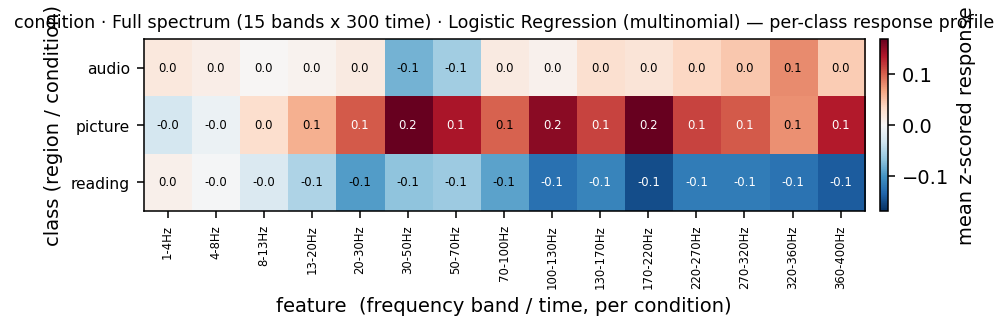

The file beside this chart, header and first rows:
, 1-4Hz, 4-8Hz, 8-13Hz, 13-20Hz, 20-30Hz, 30-50Hz, 50-70Hz, 70-100Hz, 100-130Hz, 130-170Hz, 170-220Hz, 220-270Hz, 270-320Hz, 320-360Hz, 360-400Hz
audio, 0.01779, 0.01162, 0.002161, 0.006258, 0.01577, -0.08032, -0.05865, 0.01526, 0.007377, 0.0276, 0.02183, 0.03493, 0.04561, 0.07943, 0.04348
picture, -0.02933, -0.01005, 0.02817, 0.0595, 0.1039, 0.1689, 0.1385, 0.09963, 0.1527, 0.1141, 0.1682, 0.1141, 0.1029, 0.07687, 0.1341
reading, 0.00861, -0.001527, -0.02387, -0.05178, -0.09433, -0.06748, -0.06119, -0.09058, -0.1259, -0.1119, -0.1498, -0.1179, -0.1178, -0.1247, -0.1405
